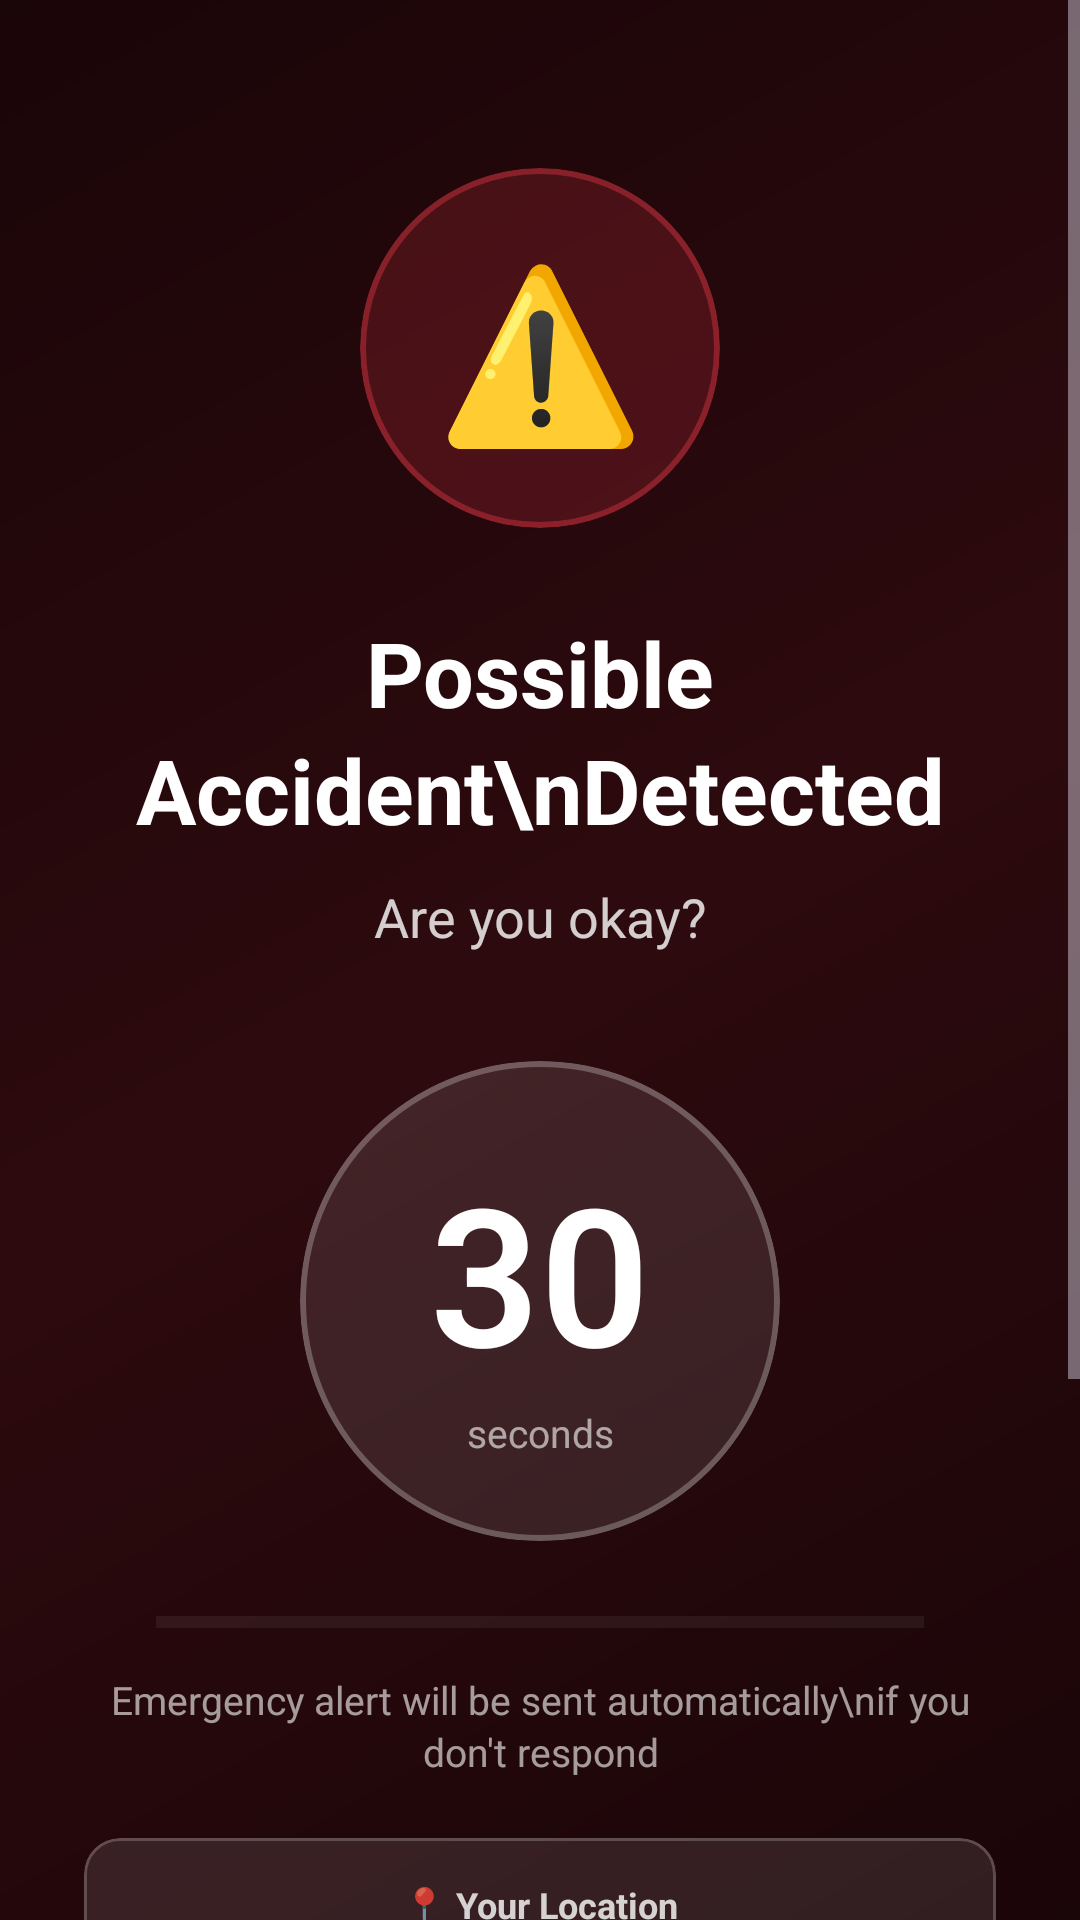

Write the Android layout XML for this screen, with the resource values it uses.
<!-- AndroidManifest.xml: application theme Theme.Accidentdetection3 -->
<!-- res/layout/activity_accident_alert.xml -->
<?xml version="1.0" encoding="utf-8"?>
<androidx.constraintlayout.widget.ConstraintLayout xmlns:android="http://schemas.android.com/apk/res/android"
    xmlns:app="http://schemas.android.com/apk/res-auto"
    android:layout_width="match_parent"
    android:layout_height="match_parent"
    android:background="@drawable/bg_emergency_alert">

    <ScrollView
        android:layout_width="0dp"
        android:layout_height="0dp"
        android:fillViewport="true"
        app:layout_constraintBottom_toBottomOf="parent"
        app:layout_constraintEnd_toEndOf="parent"
        app:layout_constraintStart_toStartOf="parent"
        app:layout_constraintTop_toTopOf="parent">

        <androidx.constraintlayout.widget.ConstraintLayout
            android:layout_width="match_parent"
            android:layout_height="wrap_content"
            android:paddingStart="28dp"
            android:paddingEnd="28dp"
            android:paddingTop="56dp"
            android:paddingBottom="40dp">

            
            <com.google.android.material.card.MaterialCardView
                android:id="@+id/cardWarningIcon"
                android:layout_width="120dp"
                android:layout_height="120dp"
                app:cardCornerRadius="60dp"
                app:cardElevation="0dp"
                app:cardBackgroundColor="#33E63946"
                app:strokeColor="#66E63946"
                app:strokeWidth="2dp"
                app:layout_constraintEnd_toEndOf="parent"
                app:layout_constraintStart_toStartOf="parent"
                app:layout_constraintTop_toTopOf="parent">

                <TextView
                    android:id="@+id/tvAlertIcon"
                    android:layout_width="match_parent"
                    android:layout_height="match_parent"
                    android:gravity="center"
                    android:text="⚠️"
                    android:textSize="56sp" />
            </com.google.android.material.card.MaterialCardView>

            
            <TextView
                android:id="@+id/tvTitle"
                android:layout_width="0dp"
                android:layout_height="wrap_content"
                android:layout_marginTop="28dp"
                android:gravity="center"
                android:text="Possible Accident\nDetected"
                android:textColor="@color/white"
                android:textSize="30sp"
                android:textStyle="bold"
                android:lineSpacingExtra="4dp"
                app:layout_constraintEnd_toEndOf="parent"
                app:layout_constraintStart_toStartOf="parent"
                app:layout_constraintTop_toBottomOf="@id/cardWarningIcon" />

            <TextView
                android:id="@+id/tvSubtitle"
                android:layout_width="wrap_content"
                android:layout_height="wrap_content"
                android:layout_marginTop="10dp"
                android:gravity="center"
                android:text="Are you okay?"
                android:textColor="#CCFFFFFF"
                android:textSize="18sp"
                app:layout_constraintEnd_toEndOf="parent"
                app:layout_constraintStart_toStartOf="parent"
                app:layout_constraintTop_toBottomOf="@id/tvTitle" />

            
            <com.google.android.material.card.MaterialCardView
                android:id="@+id/cardCountdown"
                android:layout_width="160dp"
                android:layout_height="160dp"
                android:layout_marginTop="36dp"
                app:cardCornerRadius="80dp"
                app:cardElevation="0dp"
                app:cardBackgroundColor="#1AFFFFFF"
                app:strokeColor="#40FFFFFF"
                app:strokeWidth="2dp"
                app:layout_constraintEnd_toEndOf="parent"
                app:layout_constraintStart_toStartOf="parent"
                app:layout_constraintTop_toBottomOf="@id/tvSubtitle">

                <androidx.constraintlayout.widget.ConstraintLayout
                    android:layout_width="match_parent"
                    android:layout_height="match_parent">

                    <TextView
                        android:id="@+id/tvCountdown"
                        android:layout_width="wrap_content"
                        android:layout_height="wrap_content"
                        android:fontFamily="sans-serif-light"
                        android:gravity="center"
                        android:text="30"
                        android:textColor="@color/white"
                        android:textSize="64sp"
                        android:textStyle="bold"
                        app:layout_constraintBottom_toTopOf="@id/tvSeconds"
                        app:layout_constraintEnd_toEndOf="parent"
                        app:layout_constraintStart_toStartOf="parent"
                        app:layout_constraintTop_toTopOf="parent"
                        app:layout_constraintVertical_chainStyle="packed" />

                    <TextView
                        android:id="@+id/tvSeconds"
                        android:layout_width="wrap_content"
                        android:layout_height="wrap_content"
                        android:text="seconds"
                        android:textColor="#99FFFFFF"
                        android:textSize="13sp"
                        android:layout_marginTop="2dp"
                        app:layout_constraintBottom_toBottomOf="parent"
                        app:layout_constraintEnd_toEndOf="parent"
                        app:layout_constraintStart_toStartOf="parent"
                        app:layout_constraintTop_toBottomOf="@id/tvCountdown" />
                </androidx.constraintlayout.widget.ConstraintLayout>
            </com.google.android.material.card.MaterialCardView>

            
            <ProgressBar
                android:id="@+id/progressBar"
                style="?android:attr/progressBarStyleHorizontal"
                android:layout_width="0dp"
                android:layout_height="6dp"
                android:layout_marginTop="24dp"
                android:layout_marginStart="24dp"
                android:layout_marginEnd="24dp"
                android:max="100"
                android:progress="0"
                android:progressTint="@color/accent"
                android:progressBackgroundTint="#33FFFFFF"
                app:layout_constraintEnd_toEndOf="parent"
                app:layout_constraintStart_toStartOf="parent"
                app:layout_constraintTop_toBottomOf="@id/cardCountdown" />

            <TextView
                android:id="@+id/tvAutoSend"
                android:layout_width="0dp"
                android:layout_height="wrap_content"
                android:layout_marginTop="14dp"
                android:gravity="center"
                android:text="Emergency alert will be sent automatically\nif you don't respond"
                android:textColor="#99FFFFFF"
                android:textSize="13sp"
                android:lineSpacingExtra="2dp"
                app:layout_constraintEnd_toEndOf="parent"
                app:layout_constraintStart_toStartOf="parent"
                app:layout_constraintTop_toBottomOf="@id/progressBar" />

            
            <com.google.android.material.card.MaterialCardView
                android:id="@+id/cardLocationInfo"
                android:layout_width="0dp"
                android:layout_height="wrap_content"
                android:layout_marginTop="20dp"
                app:cardCornerRadius="12dp"
                app:cardElevation="0dp"
                app:cardBackgroundColor="#1AFFFFFF"
                app:strokeColor="#33FFFFFF"
                app:strokeWidth="1dp"
                app:layout_constraintEnd_toEndOf="parent"
                app:layout_constraintStart_toStartOf="parent"
                app:layout_constraintTop_toBottomOf="@id/tvAutoSend">

                <LinearLayout
                    android:layout_width="match_parent"
                    android:layout_height="wrap_content"
                    android:orientation="vertical"
                    android:padding="14dp"
                    android:gravity="center">

                    <TextView
                        android:layout_width="wrap_content"
                        android:layout_height="wrap_content"
                        android:text="📍 Your Location"
                        android:textColor="#CCFFFFFF"
                        android:textSize="12sp"
                        android:textStyle="bold" />

                    <TextView
                        android:id="@+id/tvLocationInfo"
                        android:layout_width="wrap_content"
                        android:layout_height="wrap_content"
                        android:layout_marginTop="4dp"
                        android:gravity="center"
                        android:text="0.000000, 0.000000"
                        android:textColor="#99FFFFFF"
                        android:textSize="12sp"
                        android:fontFamily="monospace" />
                </LinearLayout>
            </com.google.android.material.card.MaterialCardView>

            
            <LinearLayout
                android:layout_width="0dp"
                android:layout_height="wrap_content"
                android:layout_marginTop="32dp"
                android:orientation="vertical"
                app:layout_constraintBottom_toBottomOf="parent"
                app:layout_constraintEnd_toEndOf="parent"
                app:layout_constraintStart_toStartOf="parent"
                app:layout_constraintTop_toBottomOf="@id/cardLocationInfo">

                <com.google.android.material.button.MaterialButton
                    android:id="@+id/btnImSafe"
                    android:layout_width="match_parent"
                    android:layout_height="64dp"
                    android:text="I'm Safe"
                    android:textColor="@color/white"
                    android:textSize="18sp"
                    android:textStyle="bold"
                    app:backgroundTint="@color/success"
                    app:cornerRadius="14dp"
                    app:icon="@android:drawable/checkbox_on_background"
                    app:iconGravity="textStart"
                    app:iconSize="24dp"
                    app:iconPadding="10dp"
                    app:iconTint="@color/white" />

                <com.google.android.material.button.MaterialButton
                    android:id="@+id/btnSendHelp"
                    android:layout_width="match_parent"
                    android:layout_height="64dp"
                    android:layout_marginTop="14dp"
                    android:text="Send Help Now"
                    android:textColor="@color/white"
                    android:textSize="18sp"
                    android:textStyle="bold"
                    app:backgroundTint="@color/accent"
                    app:cornerRadius="14dp"
                    app:icon="@android:drawable/ic_dialog_alert"
                    app:iconGravity="textStart"
                    app:iconSize="24dp"
                    app:iconPadding="10dp"
                    app:iconTint="@color/white" />
            </LinearLayout>

        </androidx.constraintlayout.widget.ConstraintLayout>
    </ScrollView>

</androidx.constraintlayout.widget.ConstraintLayout>
<!-- resources referenced by this layout -->
<resources>
  <color name="accent">#E63946</color>
  <color name="success">#2ECC71</color>
  <color name="white">#FFFFFFFF</color>
  <!-- drawable bg_emergency_alert (drawable) -->
  <?xml version="1.0" encoding="utf-8"?>
  <shape xmlns:android="http://schemas.android.com/apk/res/android">
      <gradient
          android:startColor="#1A0508"
          android:centerColor="#2D0A0E"
          android:endColor="#1A0508"
          android:angle="135"
          android:type="linear" />
  </shape>
  <style name="Theme.Accidentdetection3" parent="Base.Theme.Accidentdetection3" />
  <style name="Base.Theme.Accidentdetection3" parent="Theme.Material3.Dark.NoActionBar">
          <item name="android:textCursorDrawable">@drawable/cursor_red</item>
          <item name="colorControlActivated">@color/accent</item>
          <item name="colorPrimary">@color/primary</item>
          <item name="colorPrimaryVariant">@color/primary_dark</item>
          <item name="colorOnPrimary">@color/white</item>
          <item name="colorSecondary">@color/secondary</item>
          <item name="colorOnSecondary">@color/white</item>
          <item name="android:colorBackground">@color/background</item>
          <item name="colorSurface">@color/surface</item>
          <item name="colorOnSurface">@color/text_primary</item>
          <item name="colorError">@color/error</item>
          <item name="android:statusBarColor">@color/primary_dark</item>
          <item name="android:navigationBarColor">@color/primary_dark</item>
          <item name="android:windowLightStatusBar" tools:targetApi="m">false</item>
          <item name="materialButtonStyle">@style/Widget.App.Button</item>
          <item name="materialCardViewStyle">@style/Widget.App.CardView</item>
          <item name="android:fontFamily">sans-serif</item>
      </style>
  <!-- drawable cursor_red (drawable) -->
  <?xml version="1.0" encoding="utf-8"?>
  <shape xmlns:android="http://schemas.android.com/apk/res/android"
      android:shape="rectangle">
      <size android:width="2dp" />
      <solid android:color="@color/accent" />
  </shape>
  <color name="primary">#0D1B2A</color>
  <color name="primary_dark">#060E16</color>
  <color name="secondary">#1D7FD4</color>
  <color name="background">#0D1B2A</color>
  <color name="surface">#1B2E42</color>
  <color name="text_primary">#FFFFFF</color>
  <color name="error">#E63946</color>
  <style name="Widget.App.Button" parent="Widget.Material3.Button">
          <item name="cornerRadius">12dp</item>
          <item name="android:textAllCaps">false</item>
          <item name="android:textSize">15sp</item>
          <item name="android:letterSpacing">0.02</item>
          <item name="android:fontFamily">sans-serif-medium</item>
      </style>
  <style name="Widget.App.CardView" parent="Widget.Material3.CardView.Elevated">
          <item name="cardCornerRadius">16dp</item>
          <item name="cardElevation">0dp</item>
          <item name="cardBackgroundColor">@color/background_card</item>
          <item name="strokeColor">@color/stroke</item>
          <item name="strokeWidth">1dp</item>
      </style>
  <color name="background_card">#1B2E42</color>
  <color name="stroke">#2D4A63</color>
</resources>
